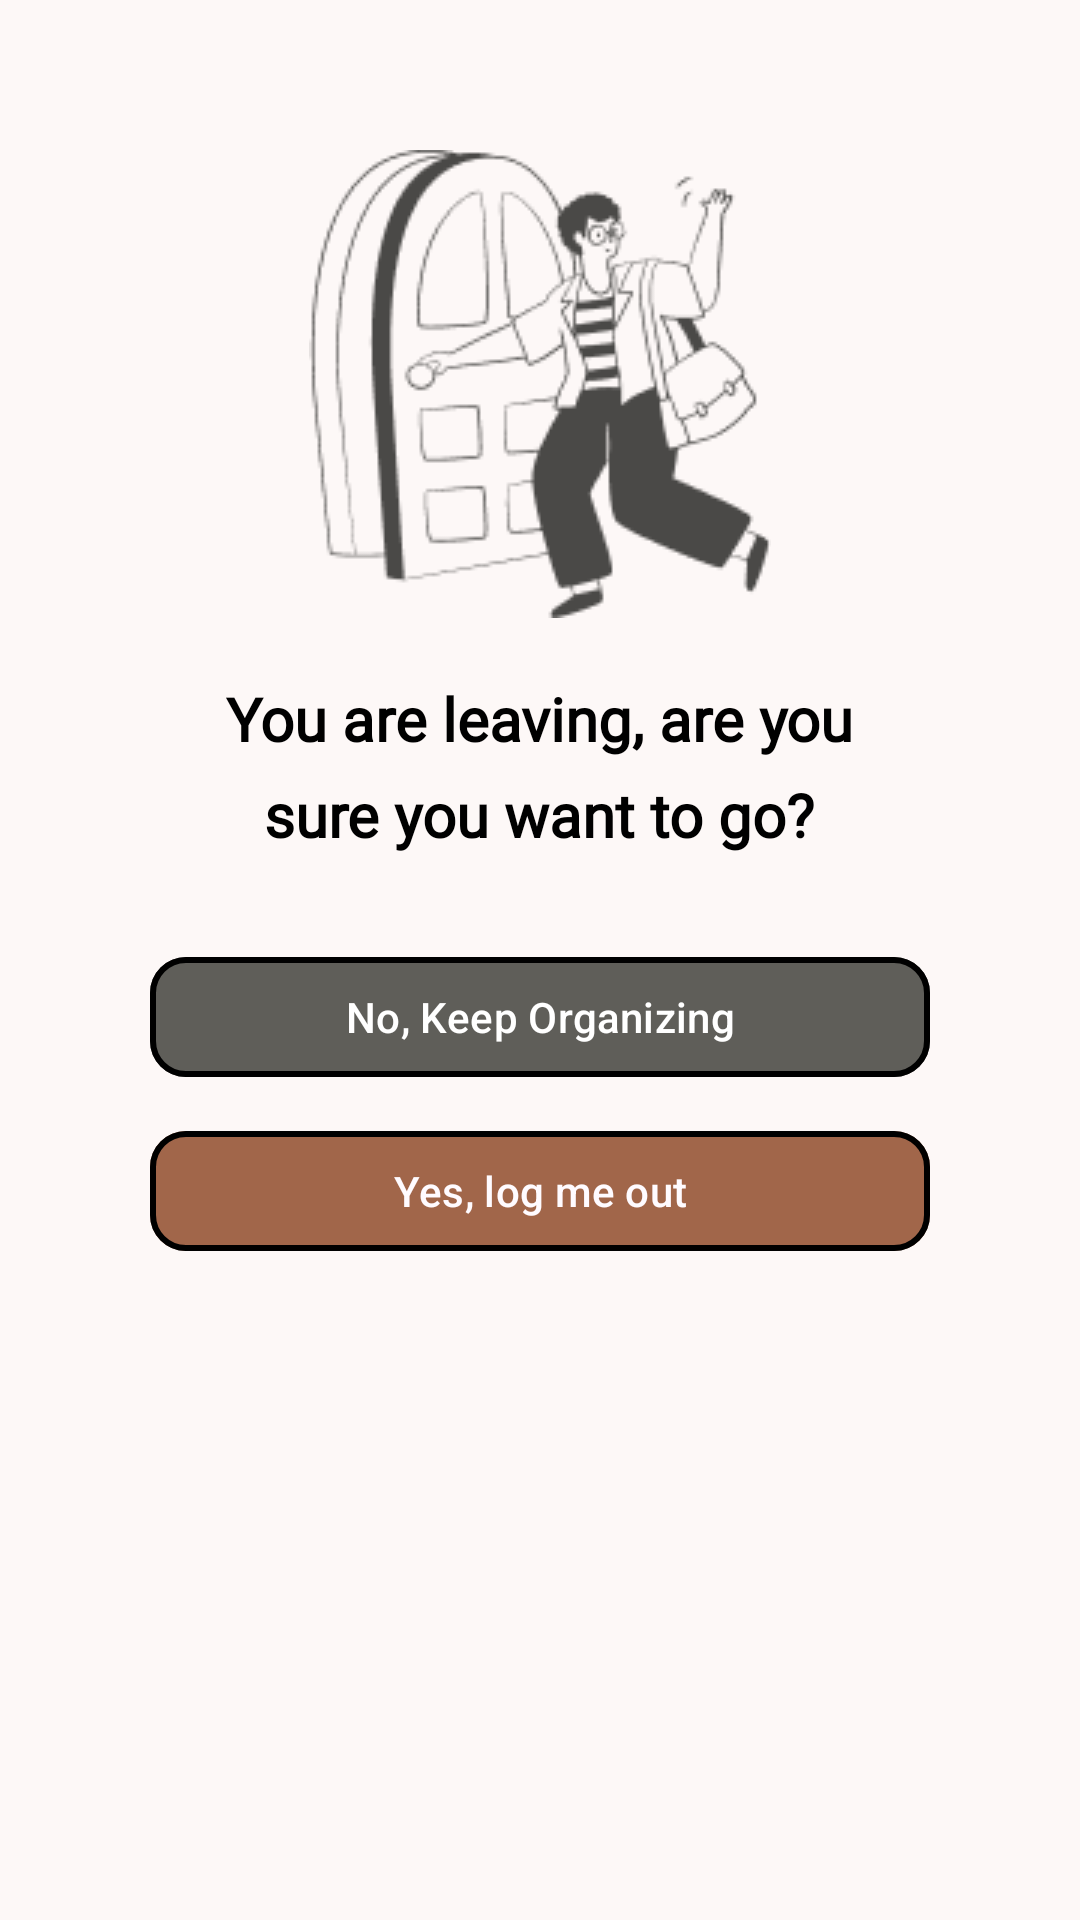

Reconstruct the res/layout file that produces this screen, plus the resources it refers to.
<!-- AndroidManifest.xml: application theme Theme.Archives -->
<!-- res/layout/fragment_log_out_dialog.xml -->
<?xml version="1.0" encoding="utf-8"?>
<LinearLayout xmlns:android="http://schemas.android.com/apk/res/android"
    xmlns:tools="http://schemas.android.com/tools"
    android:layout_width="match_parent"
    android:layout_height="wrap_content"
    android:orientation="vertical"
    android:background="@color/background"
    android:padding="50dp"
    tools:context=".ui.activity.MainActivity">

    <ImageView
        android:layout_width="wrap_content"
        android:layout_height="wrap_content"
        android:background="@drawable/illustration_group"
        android:backgroundTint="#4A4947"
        android:layout_gravity="center"
        android:layout_marginBottom="20dp"/>

    <TextView
        android:id="@+id/byemsg"
        android:layout_width="wrap_content"
        android:layout_height="wrap_content"
        android:fontFamily="@font/libre_baskerville_bold"
        android:text="You are leaving, are you"
        android:textFontWeight="700"
        android:textColor="@color/black"
        android:textSize="20dp"
        android:layout_gravity="center"
        android:layout_marginBottom="5dp"/>

    <TextView
        android:id="@+id/byemsg1"
        android:layout_width="wrap_content"
        android:layout_height="wrap_content"
        android:fontFamily="@font/libre_baskerville_bold"
        android:text="sure you want to go?"
        android:textColor="@color/black"
        android:textSize="20dp"
        android:textFontWeight="700"
        android:layout_gravity="center"
        android:layout_marginBottom="30dp"/>
    
   <com.google.android.material.button.MaterialButton
       android:id="@+id/btnCancel"
       style="@style/MaterialButton.Primary"
       android:layout_width="match_parent"
       android:layout_height="wrap_content"
       android:layout_marginBottom="10dp"
       android:text="No, Keep Organizing"/>

    <com.google.android.material.button.MaterialButton
        android:id="@+id/btnYesLogout"
        style="@style/MaterialButton.SecondaryContainer"
        android:layout_width="match_parent"
        android:layout_height="wrap_content"
        android:layout_marginBottom="10dp"
        android:text="Yes, log me out" />

</LinearLayout>
<!-- resources referenced by this layout -->
<resources>
  <color name="background">#FDF8F7</color>
  <color name="black">#000000</color>
  <style name="MaterialButton.Primary" parent="MaterialButton.Base">
          <item name="backgroundTint">@color/primary</item>
          <item name="android:textColor">@color/onPrimary</item>
      </style>
  <style name="MaterialButton.SecondaryContainer" parent="MaterialButton.Base">
          <item name="backgroundTint">@color/secondaryContainer</item>
          <item name="android:textColor">@color/onSecondaryContainer</item>
      </style>
  <style name="Theme.Archives" parent="Base.Theme.Archives" />
  <style name="MaterialButton.Base" parent="Widget.Material3.Button">
          <item name="cornerRadius">12dp</item>
          <item name="strokeWidth">2dp</item>
          <item name="strokeColor">@color/black</item>
      </style>
  <color name="primary">#5F5E59</color>
  <color name="onPrimary">#FFFFFF</color>
  <color name="secondaryContainer">#A1664A</color>
  <color name="onSecondaryContainer">#FFFBFF</color>
  <style name="Base.Theme.Archives" parent="Theme.Material3.DayNight.NoActionBar">
          <item name="colorPrimary">@color/primary</item>
          <item name="colorOnPrimary">@color/onPrimary</item>
          <item name="colorPrimaryContainer">@color/primaryContainer</item>
          <item name="colorOnPrimaryContainer">@color/onPrimaryContainer</item>
  
          <item name="colorSecondary">@color/secondary</item>
          <item name="colorOnSecondary">@color/onSecondary</item>
          <item name="colorSecondaryContainer">@color/secondaryContainer</item>
          <item name="colorOnSecondaryContainer">@color/onSecondaryContainer</item>
  
          <item name="colorTertiary">@color/tertiary</item>
          <item name="colorOnTertiary">@color/onTertiary</item>
          <item name="colorTertiaryContainer">@color/tertiaryContainer</item>
          <item name="colorOnTertiaryContainer">@color/onTertiaryContainer</item>
  
          <item name="colorError">@color/error</item>
          <item name="colorOnError">@color/onError</item>
          <item name="colorErrorContainer">@color/errorContainer</item>
          <item name="colorOnErrorContainer">@color/onErrorContainer</item>
  
          <item name="android:colorBackground">@color/background</item>
          <item name="colorOnBackground">@color/onBackground</item>
  
          <item name="colorSurface">@color/surface</item>
          <item name="colorOnSurface">@color/onSurface</item>
          <item name="colorSurfaceVariant">@color/surfaceVariant</item>
          <item name="colorOnSurfaceVariant">@color/onSurfaceVariant</item>
  
          <item name="bottomNavigationStyle">@style/Widget.Material3.BottomNavigationView</item>
          <item name="switchStyle">@style/Widget.App.Switch</item>
      </style>
  <color name="primaryContainer">#FAF7F0</color>
  <color name="onPrimaryContainer">#72716C</color>
  <color name="secondary">#844E34</color>
  <color name="onSecondary">#FFFFFF</color>
  <color name="tertiary">#333331</color>
  <color name="onTertiary">#FFFFFF</color>
  <color name="tertiaryContainer">#4A4947</color>
  <color name="onTertiaryContainer">#BBB8B5</color>
  <color name="error">#AD292F</color>
  <color name="onError">#FFFFFF</color>
  <color name="errorContainer">#CF4244</color>
  <color name="onErrorContainer">#FFFBFF</color>
  <color name="onBackground">#1C1B1B</color>
  <color name="surface">#FDF8F7</color>
  <color name="onSurface">#1C1B1B</color>
  <color name="surfaceVariant">#E5E3D9</color>
  <color name="onSurfaceVariant">#474740</color>
  <style name="Widget.App.Switch" parent="Widget.Material3.CompoundButton.Switch">
          <item name="materialThemeOverlay">@style/ThemeOverlay.App.Switch</item>
          <item name="thumbTint">@color/white</item>
      </style>
  <style name="ThemeOverlay.App.Switch" parent="">
          <item name="colorPrimaryContainer">#5dc880</item>
          <item name="colorPrimary">#5dc880</item>
      </style>
  <color name="white">#FFFFFF</color>
</resources>
